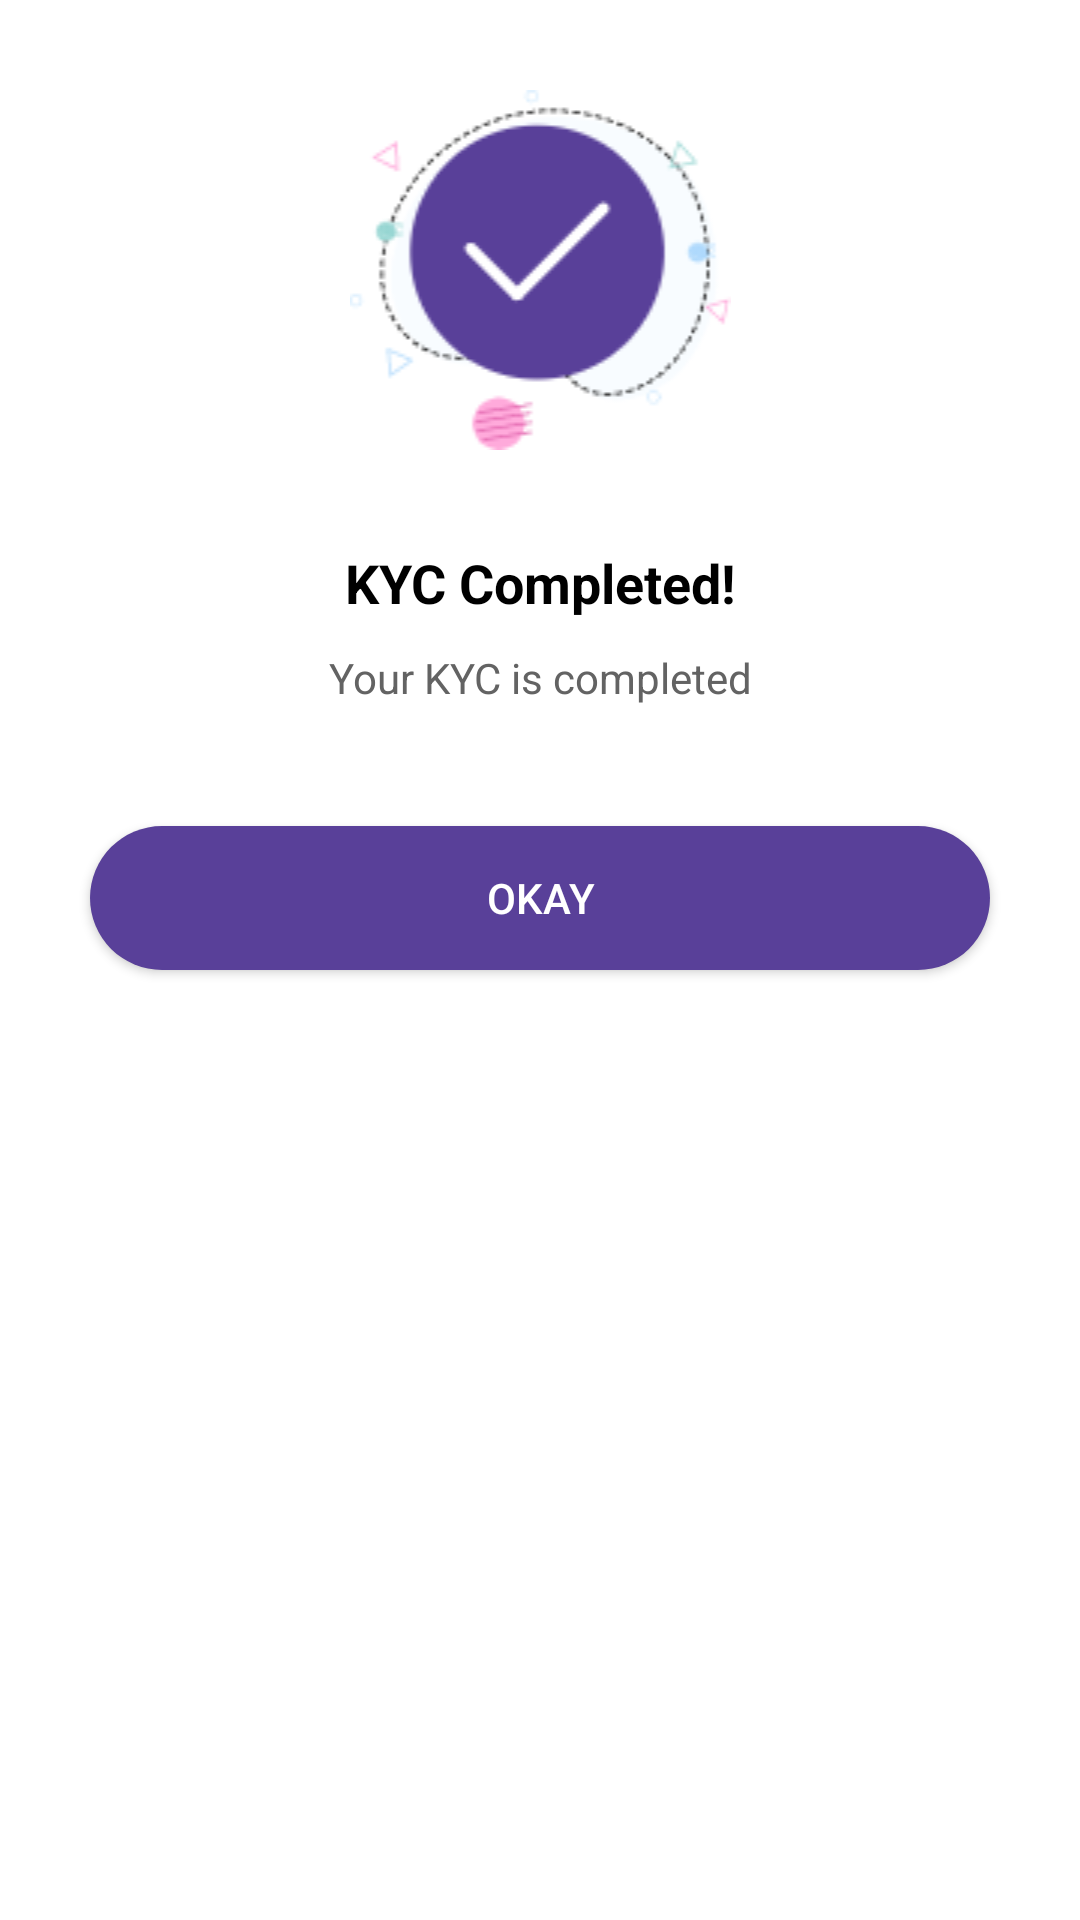

This screen was rendered from an Android layout file. Write that file and the resources it references.
<!-- AndroidManifest.xml: application theme Theme.MaterialComponents.Light.NoActionBar -->
<!-- res/layout/kvc_complete.xml -->
<?xml version="1.0" encoding="utf-8"?>
<LinearLayout
    xmlns:android="http://schemas.android.com/apk/res/android"
    xmlns:app="http://schemas.android.com/apk/res-auto"
    android:orientation="vertical"
    android:padding="0dp"
    android:background="@drawable/dailog_bg"
    android:layout_width="match_parent"
    android:layout_height="wrap_content">


    <ImageView
        android:id="@+id/imageView6"
        android:layout_width="match_parent"
        android:layout_height="wrap_content"
        android:layout_marginTop="30dp"

        app:srcCompat="@drawable/complete" />

    <TextView
        android:id="@+id/textView14"
        android:layout_width="match_parent"
        android:layout_height="wrap_content"
        android:gravity="center"
        android:textStyle="bold"
        android:textColor="@color/black"
        android:textSize="18dp"
        android:layout_marginTop="32dp"
        android:text="KYC Completed!" />

    <TextView
        android:id="@+id/textView15"
        android:layout_width="match_parent"
        android:layout_height="wrap_content"
        android:gravity="center"
        android:textSize="14dp"
        android:textColor="#636363"

        android:layout_marginTop="10dp"
        android:text="Your KYC is completed" />

    <Button
        android:id="@+id/okay_btn"
        android:background="@drawable/rounded_button"
        android:layout_width="match_parent"
        android:layout_marginTop="40dp"
        android:layout_marginStart="30dp"
        android:layout_marginEnd="30dp"
        android:textColor="@color/white"
        android:layout_marginBottom="15dp"
        android:layout_height="wrap_content"
        android:text="okay" />


</LinearLayout>
<!-- resources referenced by this layout -->
<resources>
  <!-- drawable complete: png bitmap (drawable-v24, 8308 bytes) -->
  <!-- drawable dailog_bg (drawable) -->
  <?xml version="1.0" encoding="utf-8"?>
  <shape xmlns:android="http://schemas.android.com/apk/res/android">
  <solid android:color="@color/white"/>
      <corners
          android:radius="30dp"/>
      <padding
          android:left="10dp"
          android:right="10dp"
          android:top="10dp"
          android:bottom="10dp"/>
  </shape>
  <!-- drawable rounded_button (drawable) -->
  <?xml version="1.0" encoding="utf-8"?>
  <shape xmlns:android="http://schemas.android.com/apk/res/android" android:shape="rectangle" android:padding="10dp">
      <solid android:color="#594099"/> 
      <corners
          android:bottomRightRadius="30dp"
          android:bottomLeftRadius="30dp"
          android:topLeftRadius="30dp"
          android:topRightRadius="30dp"/>
  </shape>
  <!-- not gathered from this repository: default colours our renderer supplied (Android Studio template values) -->
  <color name="black">#FF000000</color>
  <color name="white">#FFFFFFFF</color>
</resources>
